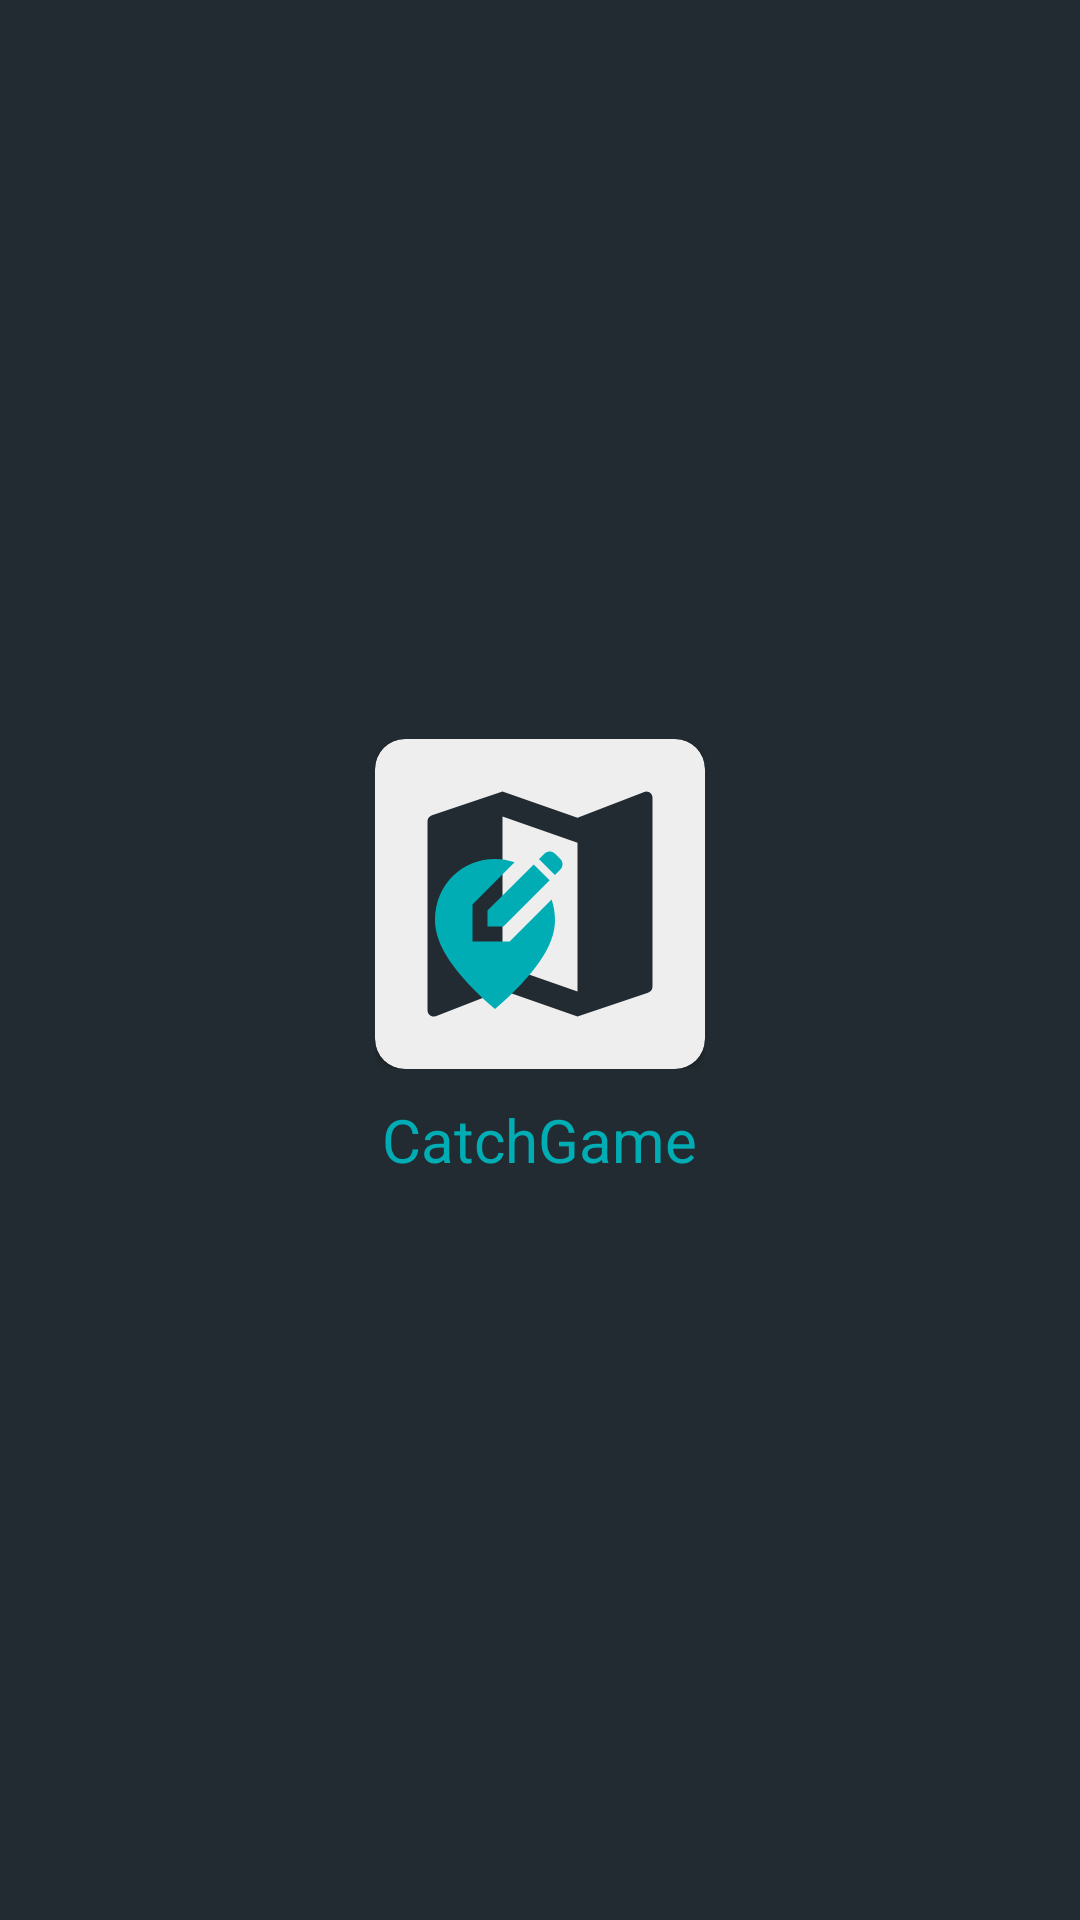

Produce the Android XML layout that renders to this screen, including the resource entries it uses.
<!-- AndroidManifest.xml: application theme Theme.CatchGame -->
<!-- res/layout/activity_permission.xml -->
<?xml version="1.0" encoding="utf-8"?>
<LinearLayout xmlns:android="http://schemas.android.com/apk/res/android"
    xmlns:app="http://schemas.android.com/apk/res-auto"
    xmlns:tools="http://schemas.android.com/tools"
    android:layout_width="match_parent"
    android:gravity="center"
    android:layout_height="match_parent"
    android:background="@color/pr_black"
    android:orientation="vertical"
    tools:context=".PermissionActivity">
    <FrameLayout
        android:layout_width="wrap_content"
        android:layout_height="wrap_content"
        >
        <androidx.cardview.widget.CardView
            android:layout_width="wrap_content"
            android:layout_height="wrap_content"
            android:backgroundTint="@color/pr_gray"
            android:elevation="3dp"
            android:layout_gravity="bottom|right"
            app:cardCornerRadius="10dp">

            <FrameLayout
                android:layout_width="wrap_content"
                android:layout_height="wrap_content"
                android:padding="5dp">

                <ImageView
                    android:layout_width="100dp"
                    android:layout_height="100dp"
                    android:layout_gravity="center_horizontal"
                    android:src="@drawable/ic_baseline_map_24"
                    app:tint="@color/pr_black" />

                <ImageView
                    android:layout_width="60dp"
                    android:layout_height="60dp"
                    android:layout_gravity="center_horizontal"
                    android:layout_marginTop="30dp"
                    android:layout_marginRight="15dp"
                    android:src="@drawable/ic_baseline_edit_location_alt_24"
                    app:tint="@color/pr_green" />

            </FrameLayout>

        </androidx.cardview.widget.CardView>

    </FrameLayout>
    <TextView
        android:layout_width="wrap_content"
        android:layout_height="wrap_content"
        android:layout_gravity="center_horizontal"
        android:layout_marginTop="10dp"
        android:text="@string/appli_name"
        android:textColor="@color/pr_green"
        android:textSize="20dp" />
</LinearLayout>
<!-- resources referenced by this layout -->
<resources>
  <color name="pr_black">#222B31</color>
  <color name="pr_gray">#EEEEEE</color>
  <color name="pr_green">#00ADB5</color>
  <!-- drawable ic_baseline_edit_location_alt_24 (drawable) -->
  <?xml version="1.0" encoding="utf-8"?>
  <vector android:height="24dp" android:tint="#33C18E"
      android:viewportHeight="24" android:viewportWidth="24"
      android:width="24dp" xmlns:android="http://schemas.android.com/apk/res/android">
      <path android:fillColor="@android:color/white" android:pathData="M13.95,13H9V8.05l5.61,-5.61C13.78,2.16 12.9,2 12,2c-4.2,0 -8,3.22 -8,8.2c0,3.32 2.67,7.25 8,11.8c5.33,-4.55 8,-8.48 8,-11.8c0,-1.01 -0.16,-1.94 -0.45,-2.8L13.95,13z"/>
      <path android:fillColor="@android:color/white" android:pathData="M11,11l2.12,0l6.16,-6.16l-2.12,-2.12l-6.16,6.16z"/>
      <path android:fillColor="@android:color/white" android:pathData="M20.71,2L20,1.29C19.8,1.1 19.55,1 19.29,1c-0.13,0 -0.48,0.07 -0.71,0.29l-0.72,0.72l2.12,2.12l0.72,-0.72C21.1,3.02 21.1,2.39 20.71,2z"/>
  </vector>
  <!-- drawable ic_baseline_map_24 (drawable) -->
  <?xml version="1.0" encoding="utf-8"?>
  <vector xmlns:android="http://schemas.android.com/apk/res/android"
      android:width="24dp"
      android:height="24dp"
      android:viewportWidth="24"
      android:viewportHeight="24"
      android:tint="?attr/colorControlNormal">
      <path
          android:fillColor="@android:color/white"
          android:pathData="M20.5,3l-0.16,0.03L15,5.1 9,3 3.36,4.9c-0.21,0.07 -0.36,0.25 -0.36,0.48V20.5c0,0.28 0.22,0.5 0.5,0.5l0.16,-0.03L9,18.9l6,2.1 5.64,-1.9c0.21,-0.07 0.36,-0.25 0.36,-0.48V3.5c0,-0.28 -0.22,-0.5 -0.5,-0.5zM15,19l-6,-2.11V5l6,2.11V19z"/>
  </vector>
  <string name="appli_name">CatchGame</string>
  <style name="Theme.CatchGame" parent="Theme.MaterialComponents.DayNight.NoActionBar">
          
          <item name="colorPrimary">@color/purple_500</item>
          <item name="colorPrimaryVariant">@color/purple_700</item>
          <item name="colorOnPrimary">@color/white</item>
          
          <item name="colorSecondary">@color/teal_200</item>
          <item name="colorSecondaryVariant">@color/teal_700</item>
          <item name="colorOnSecondary">@color/black</item>
          
          <item name="android:statusBarColor" tools:targetApi="l">?attr/colorPrimaryVariant</item>
          
      </style>
  <color name="purple_500">#FF6200EE</color>
  <color name="purple_700">#FF3700B3</color>
  <color name="white">#FFFFFFFF</color>
  <color name="teal_200">#FF03DAC5</color>
  <color name="teal_700">#FF018786</color>
  <color name="black">#FF000000</color>
</resources>
